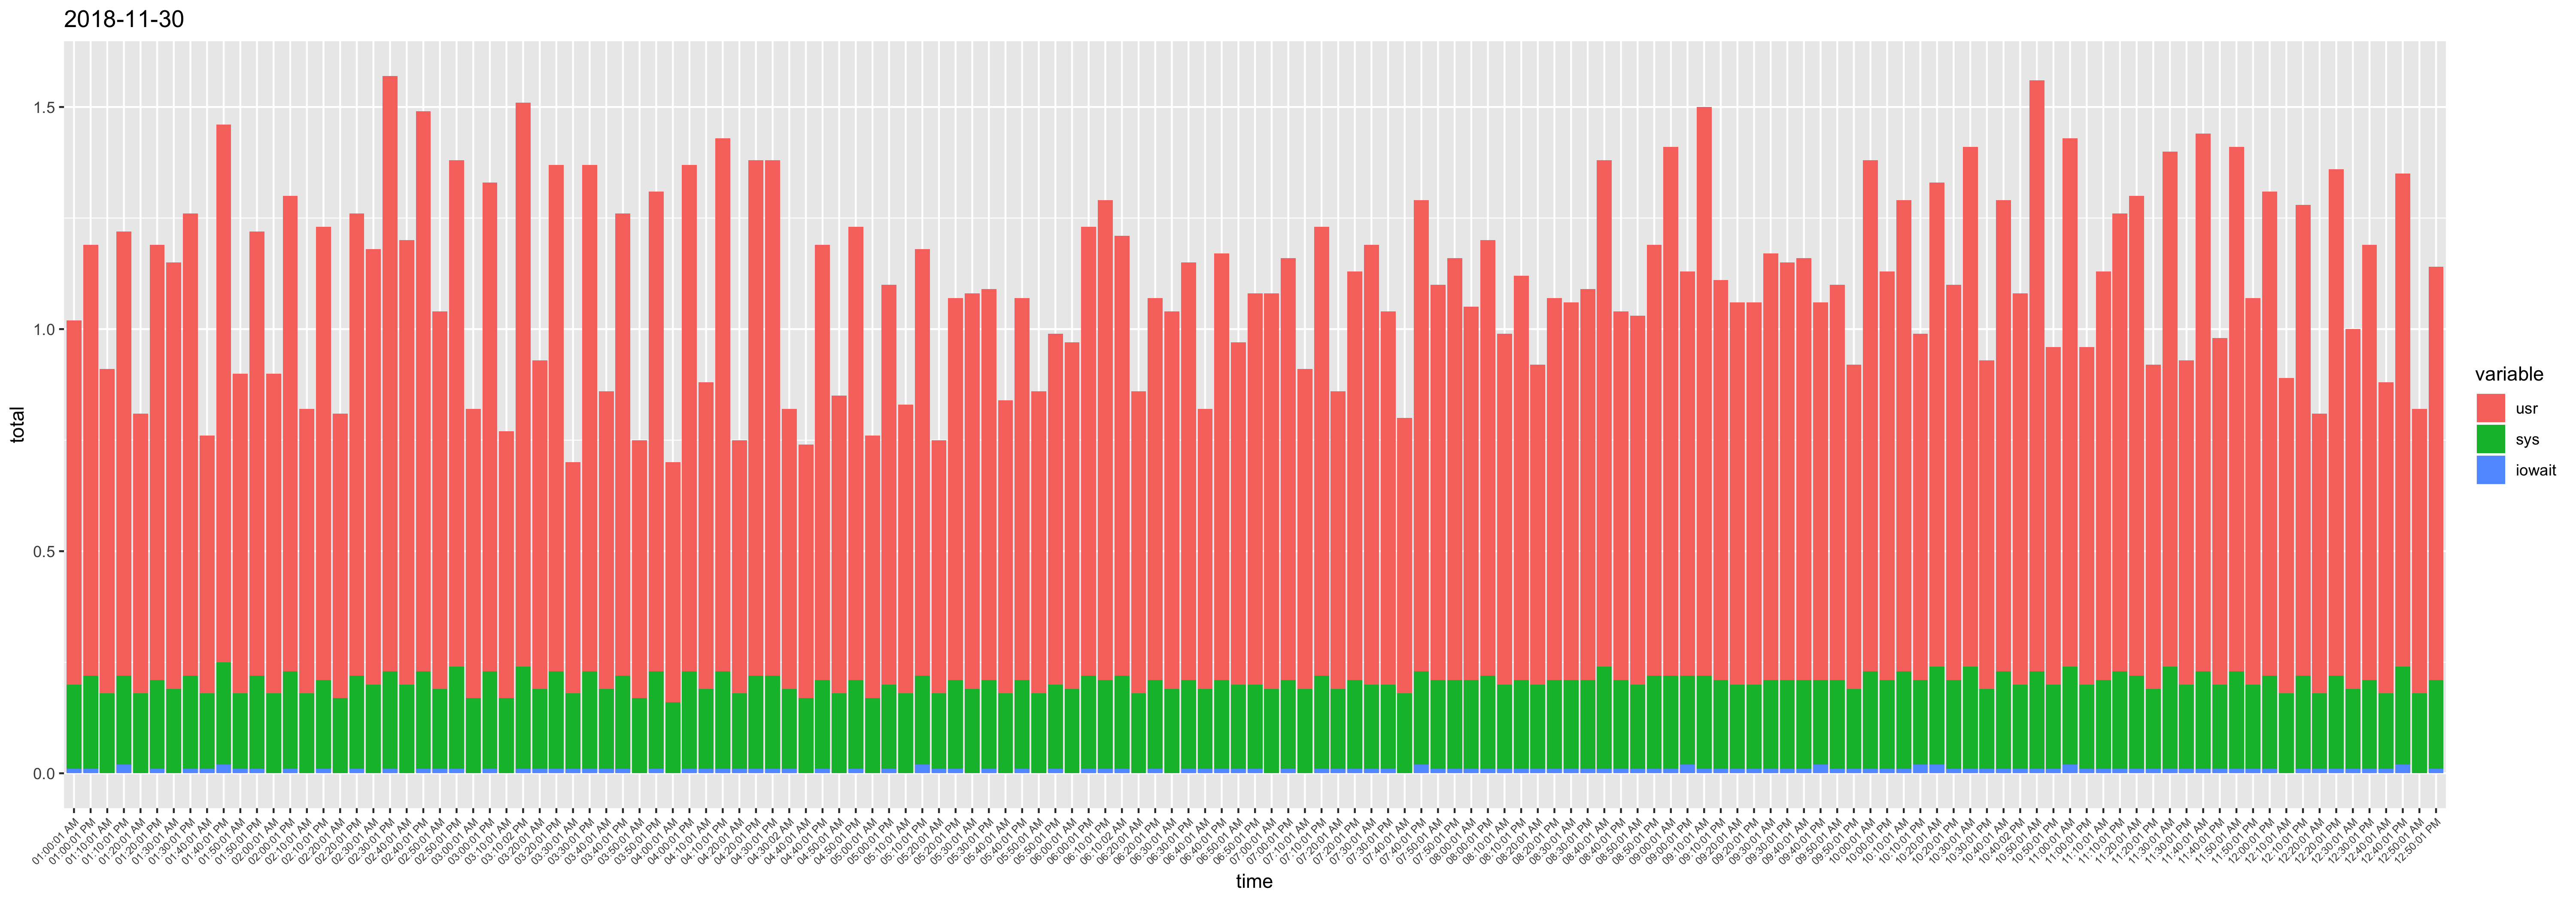

Source data for this figure (header and first rows):
, time, ampm, usr, sys, iowait, timestamp, total
1, 12:10:01, AM, 0.71, 0.18, 0, 12:10:01 AM, 0.89
26, 12:20:01, AM, 0.63, 0.17, 0.01, 12:20:01 AM, 0.81
51, 12:30:01, AM, 0.81, 0.18, 0.01, 12:30:01 AM, 1
76, 12:40:01, AM, 0.7, 0.17, 0.01, 12:40:01 AM, 0.88
101, 12:50:01, AM, 0.64, 0.18, 0, 12:50:01 AM, 0.82
126, 01:00:01, AM, 0.82, 0.19, 0.01, 01:00:01 AM, 1.02
151, 01:10:01, AM, 0.73, 0.18, 0, 01:10:01 AM, 0.91
176, 01:20:01, AM, 0.63, 0.18, 0, 01:20:01 AM, 0.81
201, 01:30:01, AM, 0.96, 0.19, 0, 01:30:01 AM, 1.15
226, 01:40:01, AM, 0.58, 0.17, 0.01, 01:40:01 AM, 0.76
251, 01:50:01, AM, 0.72, 0.17, 0.01, 01:50:01 AM, 0.9
276, 02:00:01, AM, 0.72, 0.18, 0, 02:00:01 AM, 0.9
301, 02:10:01, AM, 0.64, 0.18, 0, 02:10:01 AM, 0.82
326, 02:20:01, AM, 0.64, 0.17, 0, 02:20:01 AM, 0.81
351, 02:30:01, AM, 0.98, 0.2, 0, 02:30:01 AM, 1.18
376, 02:40:01, AM, 1, 0.2, 0, 02:40:01 AM, 1.2
401, 02:50:01, AM, 0.85, 0.18, 0.01, 02:50:01 AM, 1.04
426, 03:00:01, AM, 0.65, 0.17, 0, 03:00:01 AM, 0.82
451, 03:10:01, AM, 0.6, 0.17, 0, 03:10:01 AM, 0.77
476, 03:20:01, AM, 0.74, 0.18, 0.01, 03:20:01 AM, 0.93
501, 03:30:01, AM, 0.52, 0.17, 0.01, 03:30:01 AM, 0.7
526, 03:40:01, AM, 0.67, 0.18, 0.01, 03:40:01 AM, 0.86
551, 03:50:01, AM, 0.58, 0.17, 0, 03:50:01 AM, 0.75
576, 04:00:01, AM, 0.54, 0.16, 0, 04:00:01 AM, 0.7
601, 04:10:01, AM, 0.69, 0.18, 0.01, 04:10:01 AM, 0.88
626, 04:20:01, AM, 0.57, 0.17, 0.01, 04:20:01 AM, 0.75
651, 04:30:02, AM, 0.63, 0.18, 0.01, 04:30:02 AM, 0.82
676, 04:40:01, AM, 0.57, 0.17, 0, 04:40:01 AM, 0.74
701, 04:50:01, AM, 0.67, 0.18, 0, 04:50:01 AM, 0.85
726, 05:00:01, AM, 0.59, 0.17, 0, 05:00:01 AM, 0.76
751, 05:10:01, AM, 0.65, 0.18, 0, 05:10:01 AM, 0.83
776, 05:20:01, AM, 0.57, 0.17, 0.01, 05:20:01 AM, 0.75
801, 05:30:01, AM, 0.89, 0.19, 0, 05:30:01 AM, 1.08
826, 05:40:01, AM, 0.66, 0.18, 0, 05:40:01 AM, 0.84
851, 05:50:01, AM, 0.68, 0.18, 0, 05:50:01 AM, 0.86
876, 06:00:01, AM, 0.78, 0.19, 0, 06:00:01 AM, 0.97
901, 06:10:02, AM, 0.99, 0.21, 0.01, 06:10:02 AM, 1.21
926, 06:20:01, AM, 0.68, 0.18, 0, 06:20:01 AM, 0.86
951, 06:30:01, AM, 0.85, 0.19, 0, 06:30:01 AM, 1.04
976, 06:40:01, AM, 0.63, 0.18, 0.01, 06:40:01 AM, 0.82
1001, 06:50:01, AM, 0.77, 0.19, 0.01, 06:50:01 AM, 0.97
1026, 07:00:01, AM, 0.89, 0.19, 0, 07:00:01 AM, 1.08
1051, 07:10:01, AM, 0.72, 0.19, 0, 07:10:01 AM, 0.91
1077, 07:20:01, AM, 0.67, 0.18, 0.01, 07:20:01 AM, 0.86
1102, 07:30:01, AM, 0.99, 0.19, 0.01, 07:30:01 AM, 1.19
1127, 07:40:01, AM, 0.62, 0.18, 0, 07:40:01 AM, 0.8
1152, 07:50:01, AM, 0.89, 0.2, 0.01, 07:50:01 AM, 1.1
1177, 08:00:01, AM, 0.84, 0.2, 0.01, 08:00:01 AM, 1.05
1202, 08:10:01, AM, 0.79, 0.19, 0.01, 08:10:01 AM, 0.99
1227, 08:20:01, AM, 0.72, 0.19, 0.01, 08:20:01 AM, 0.92
1252, 08:30:01, AM, 0.85, 0.2, 0.01, 08:30:01 AM, 1.06
1277, 08:40:01, AM, 1.14, 0.23, 0.01, 08:40:01 AM, 1.38
1302, 08:50:01, AM, 0.83, 0.19, 0.01, 08:50:01 AM, 1.03
1327, 09:00:01, AM, 1.19, 0.21, 0.01, 09:00:01 AM, 1.41
1352, 09:10:01, AM, 1.28, 0.21, 0.01, 09:10:01 AM, 1.5
1377, 09:20:01, AM, 0.86, 0.19, 0.01, 09:20:01 AM, 1.06
1402, 09:30:01, AM, 0.96, 0.2, 0.01, 09:30:01 AM, 1.17
1427, 09:40:01, AM, 0.95, 0.2, 0.01, 09:40:01 AM, 1.16
1452, 09:50:01, AM, 0.89, 0.2, 0.01, 09:50:01 AM, 1.1
1477, 10:00:01, AM, 1.15, 0.22, 0.01, 10:00:01 AM, 1.38
... 83 more rows
